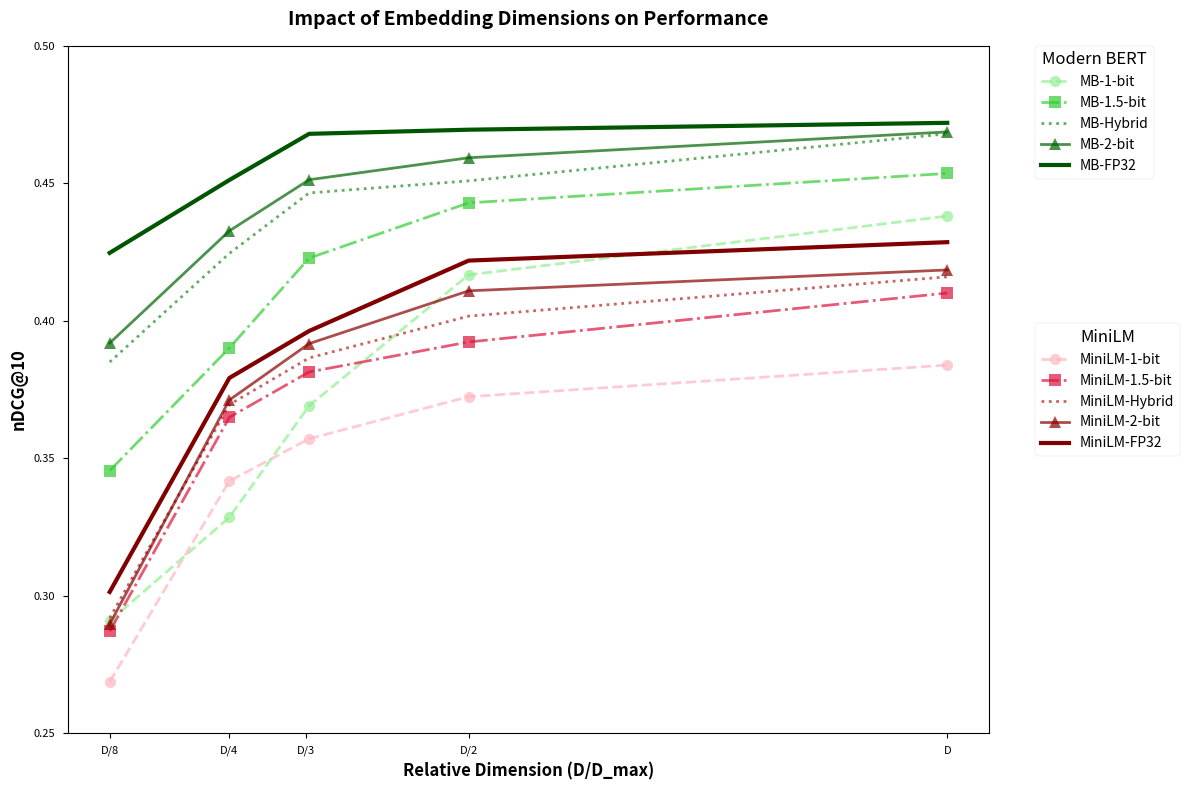

Generate this figure with matplotlib:
import matplotlib.pyplot as plt
import numpy as np

# Data for Modern BERT (MB)
mb_dims = np.array([96, 192, 256, 384, 768])  # Actual dimensions
mb_data = {
    '1-bit': np.array([0.2908, 0.3285, 0.3691, 0.4167, 0.4381]),
    '1.5-bit': np.array([0.3455, 0.3901, 0.4228, 0.4429, 0.4536]),
    'Hybrid': np.array([0.3850, 0.4245, 0.4465, 0.4509, 0.4680]),
    '2-bit': np.array([0.3919, 0.4327, 0.4513, 0.4593, 0.4687]),
    'FP32': np.array([0.4247, 0.4512, 0.4680, 0.4695, 0.4720])
}

# Data for MiniLM
minilm_dims = np.array([48, 96, 128, 192, 384])  # Actual dimensions
minilm_data = {
    '1-bit': np.array([0.2687, 0.3417, 0.3571, 0.3724, 0.3839]),
    '1.5-bit': np.array([0.2871, 0.3649, 0.3814, 0.3923, 0.4101]),
    'Hybrid': np.array([0.2919, 0.3695, 0.3865, 0.4017, 0.4160]),
    '2-bit': np.array([0.2897, 0.3712, 0.3917, 0.4109, 0.4185]),
    'FP32': np.array([0.3014, 0.3792, 0.3963, 0.4219, 0.4286])
}

# Set figure size and style
print(plt.style.available)
plt.style.use('seaborn-v0_8-paper')
plt.figure(figsize=(12, 8))

# Line styles and markers
line_styles = {
    '1-bit': ('--', 'o'),
    '1.5-bit': ('-.', 's'),
    'Hybrid': (':', 'x'),
    '2-bit': ('-', '^'),
    'FP32': ('-', None)  # Solid line for FP32
}

color_map_mb = {
    '1-bit': '#90EE90',      # Light green
    '1.5-bit': '#32CD32',    # Lime green
    'Hybrid': '#228B22',     # Forest green
    '2-bit': '#006400',      # Dark green
    'FP32': '#005500'        # Dark green
}

color_map_minilm = {
    '1-bit': '#FFB6C1',      # Light pink
    '1.5-bit': '#DC143C',    # Crimson
    'Hybrid': '#B22222',     # Fire brick
    '2-bit': '#8B0000',      # Dark red
    'FP32': '#800000'        # Dark red but lighter than before
}

# Plot Modern BERT
max_dim_mb = max(mb_dims)
mb_handles = []  # Store handles for MB legend
for quant_type, values in mb_data.items():
    x = mb_dims / max_dim_mb
    y = values
    linestyle, marker = line_styles[quant_type]
    
    # Special handling for FP32
    if quant_type == 'FP32':
        linewidth = 3.0
        alpha = 1.0
    else:
        linewidth = 2.0
        alpha = 0.7
    
    line, = plt.plot(x, y,
                    linestyle=linestyle,
                    marker=marker,
                    markersize=8,
                    color=color_map_mb[quant_type],
                    alpha=alpha,
                    label=f'MB-{quant_type}',
                    linewidth=linewidth)
    mb_handles.append(line)


# Plot MiniLM
max_dim_minilm = max(minilm_dims)
minilm_handles = []  # Store handles for MiniLM legend
for quant_type, values in minilm_data.items():
    x = minilm_dims / max_dim_minilm
    y = values
    linestyle, marker = line_styles[quant_type]
    
    # Special handling for FP32
    if quant_type == 'FP32':
        linewidth = 3.0
        alpha = 1.0
    else:
        linewidth = 2.0
        alpha = 0.7
    
    line, = plt.plot(x, y,
                    linestyle=linestyle,
                    marker=marker,
                    markersize=8,
                    color=color_map_minilm[quant_type],
                    alpha=alpha,
                    label=f'MiniLM-{quant_type}',
                    linewidth=linewidth)
    minilm_handles.append(line)

# Customize the plot
plt.xlabel('Relative Dimension (D/D_max)', fontsize=12, fontweight='bold')
plt.ylabel('nDCG@10', fontsize=12, fontweight='bold')
plt.title('Impact of Embedding Dimensions on Performance', fontsize=14, fontweight='bold', pad=15)

# Set y-axis limits
plt.ylim(0.25, 0.5)

# Set x-axis ticks
plt.xticks([0.125, 0.25, 0.33, 0.5, 1.0],
           ['D/8', 'D/4', 'D/3', 'D/2', 'D'])

# Create two separate legends
# First legend for Modern BERT
leg1 = plt.legend(handles=mb_handles, title='Modern BERT',
                 bbox_to_anchor=(1.05, 1), loc='upper left',
                 borderaxespad=0., title_fontsize=12, fontsize=10)
# Add the second legend for MiniLM
plt.legend(handles=minilm_handles, title='MiniLM',
          bbox_to_anchor=(1.05, 0.5), loc='center left',
          borderaxespad=0., title_fontsize=12, fontsize=10)
# Add the first legend back
plt.gca().add_artist(leg1)

# Adjust layout to prevent label cutoff
plt.tight_layout()

# Show plot
plt.show()